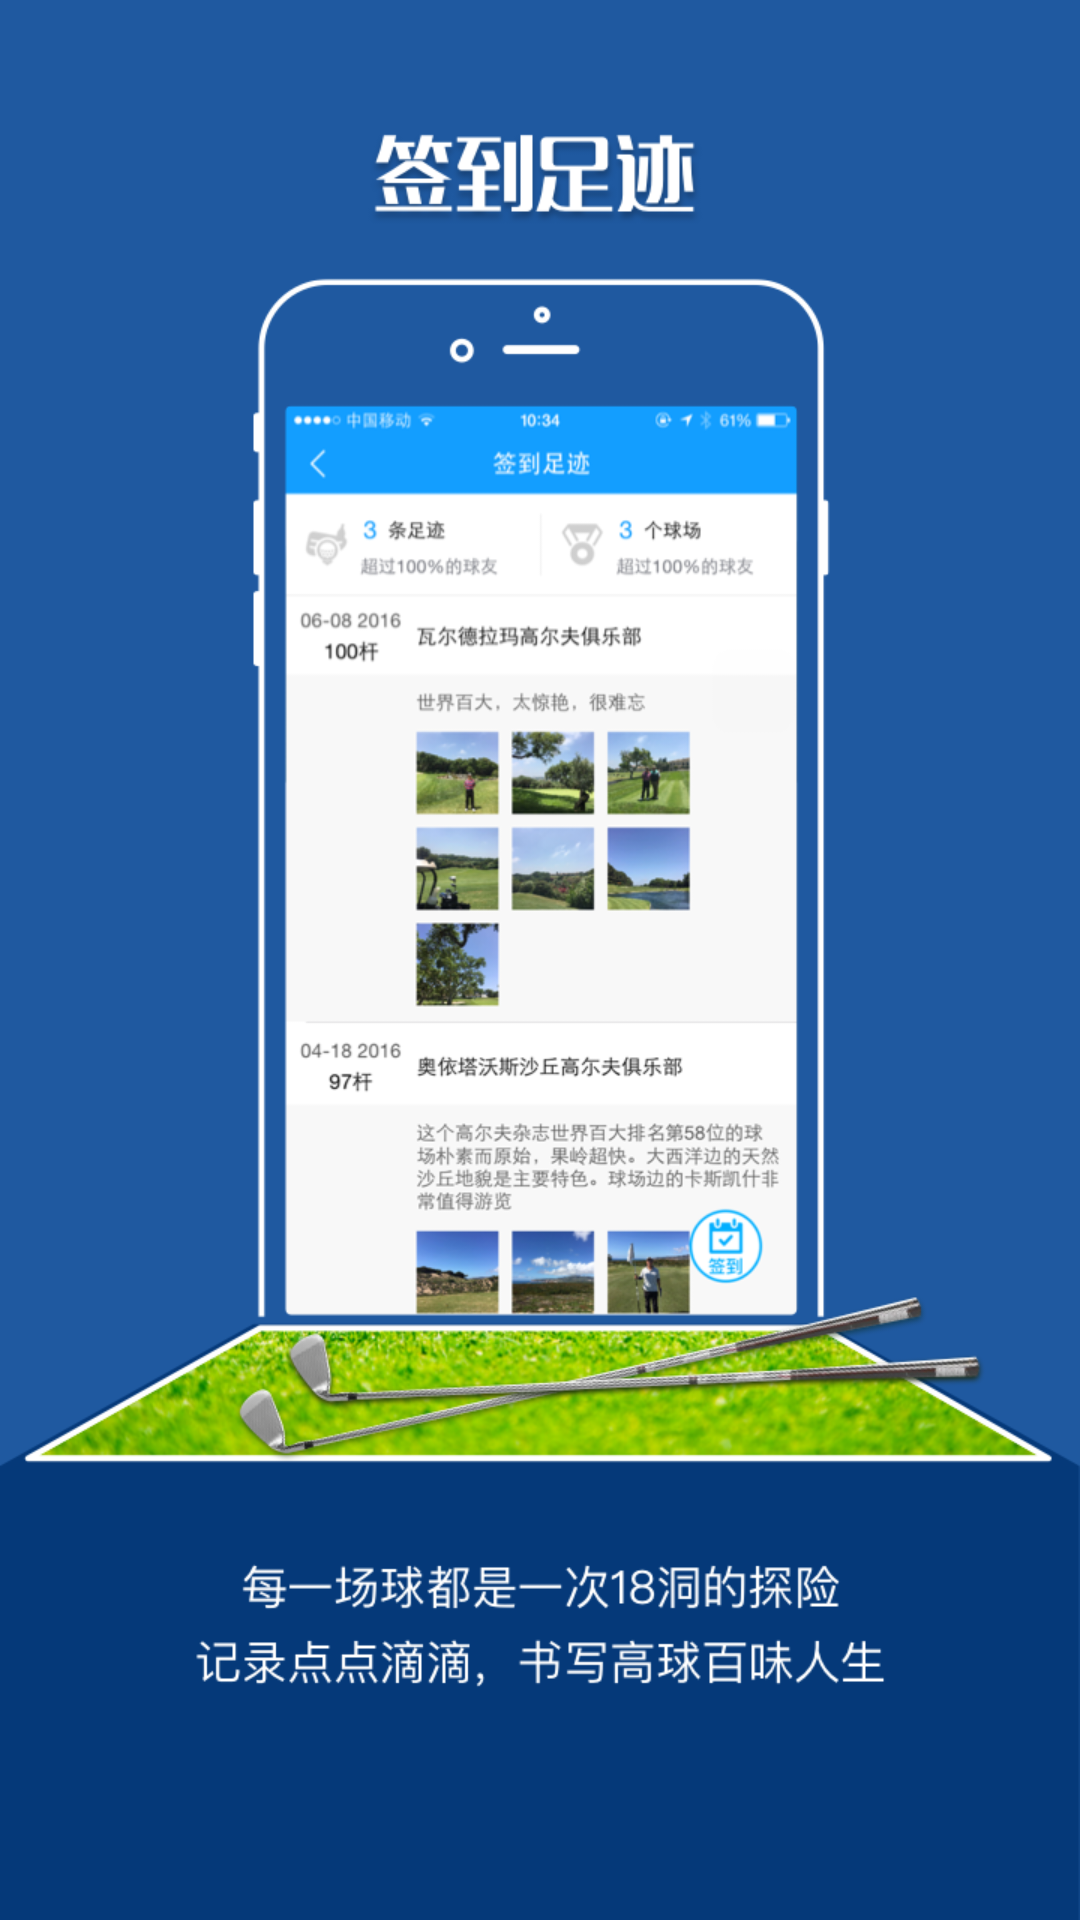

Layout XML and referenced resources for this Android screen:
<!-- AndroidManifest.xml: application theme AppTheme -->
<!-- res/layout/page_tab2.xml -->
<?xml version="1.0" encoding="utf-8"?>
<LinearLayout xmlns:android="http://schemas.android.com/apk/res/android"
    android:layout_width="match_parent"
    android:layout_height="match_parent"
    android:orientation="vertical">

    <ImageView
        android:layout_width="match_parent"
        android:layout_height="wrap_content"
        android:scaleType="centerCrop"
        android:src="@mipmap/w2x" />
</LinearLayout>
<!-- resources referenced by this layout -->
<resources>
  <!-- mipmap w2x: png bitmap (mipmap-xhdpi, 311632 bytes) -->
  <style name="AppTheme" parent="Theme.AppCompat.Light.NoActionBar">
          
          <item name="colorPrimary">@color/colorPrimary</item>
          <item name="colorPrimaryDark">@color/colorPrimaryDark</item>
          <item name="colorAccent">@color/colorAccent</item>
      </style>
  <color name="colorPrimary">#3F51B5</color>
  <color name="colorPrimaryDark">#303F9F</color>
  <color name="colorAccent">#FF4081</color>
</resources>
